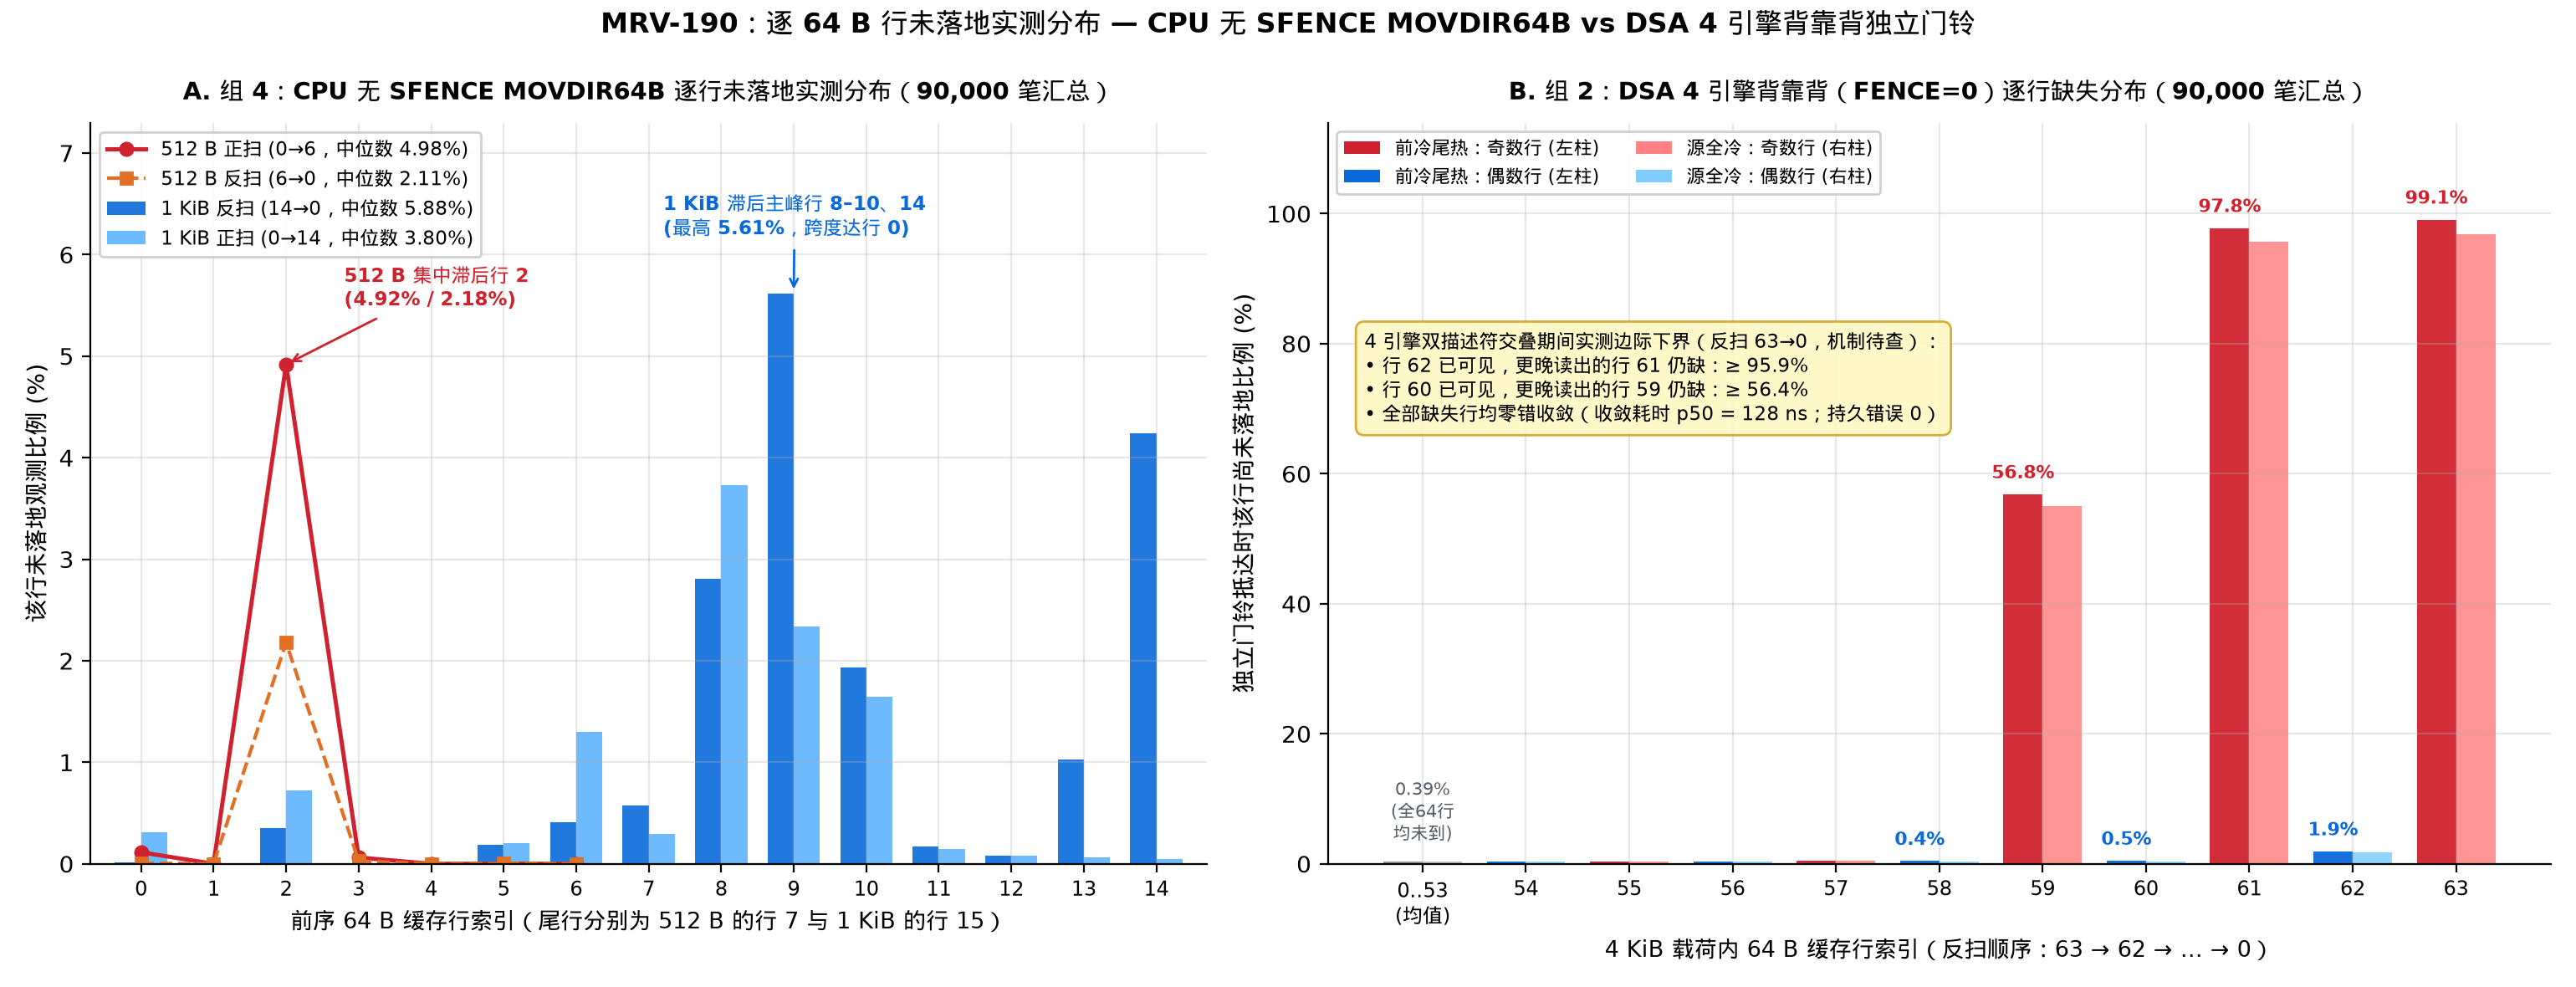

Write Python code to recreate this figure.
"""MRV-190 Figure 2: Observed per-64 B-line miss/visibility profiles for CPU unfenced
MOVDIR64B (512 B & 1 KiB) and 4-engine back-to-back DSA 4 KiB + independent doorbell.

Reads raw verified runs directly from `logs/mrv190-2026-11-25/runs.jsonl`.
"""
import json
import statistics
from collections import defaultdict
from pathlib import Path

import matplotlib.pyplot as plt
from matplotlib.patches import Patch
import numpy as np

import mrvplot

ROOT = Path(__file__).resolve().parents[2]
RUNS_PATH = ROOT / "logs/mrv190-2026-11-25/runs.jsonl"


def load_by_label():
    rows = [json.loads(line) for line in RUNS_PATH.read_text().splitlines() if line.strip()]
    for r in rows:
        assert r["accepted"] is True and r["card"]["persistent_errors"] == 0
    by_lbl = defaultdict(list)
    for r in rows:
        by_lbl[r["label"]].append(r)
    return by_lbl


def pooled_per_line_pct(items):
    tot_n = sum(x["card"]["rounds_observed"] for x in items)
    n_chk = items[0]["card"]["check_lines"]
    counts = [sum(x["card"]["per_line_miss"][i] for x in items) for i in range(n_chk)]
    return np.array([c * 100.0 / tot_n for c in counts]), counts, tot_n


def med_pct(items):
    return statistics.median(x["card"]["reorder_pct"] for x in items)


def main():
    by_lbl = load_by_label()

    fig, (ax1, ax2) = plt.subplots(1, 2, figsize=(15.4, 5.9), gridspec_kw={"width_ratios": [1.05, 1.15]})

    # ---- Panel A: CPU unfenced MOVDIR64B (1 KiB & 512 B, forward vs reverse scan) ----
    p1024_rev, _, _ = pooled_per_line_pct(by_lbl["movdir_nf_1024B_hot_uc_rev"])
    p1024_fwd, _, _ = pooled_per_line_pct(by_lbl["movdir_nf_1024B_hot_uc_fwd"])
    p512_rev, _, _ = pooled_per_line_pct(by_lbl["movdir_nf_512B_hot_uc_rev"])
    p512_fwd, _, _ = pooled_per_line_pct(by_lbl["movdir_nf_512B_hot_uc_fwd"])

    m1024_rev = med_pct(by_lbl["movdir_nf_1024B_hot_uc_rev"])
    m1024_fwd = med_pct(by_lbl["movdir_nf_1024B_hot_uc_fwd"])
    m512_rev = med_pct(by_lbl["movdir_nf_512B_hot_uc_rev"])
    m512_fwd = med_pct(by_lbl["movdir_nf_512B_hot_uc_fwd"])

    x16 = np.arange(15)
    w = 0.36
    ax1.bar(x16 - w / 2, p1024_rev, width=w, color="#0969da", alpha=0.9,
            label=f"1 KiB 反扫 (14→0，中位数 {m1024_rev:.2f}%)")
    ax1.bar(x16 + w / 2, p1024_fwd, width=w, color="#54aeff", alpha=0.85,
            label=f"1 KiB 正扫 (0→14，中位数 {m1024_fwd:.2f}%)")

    x8 = np.arange(7)
    ax1.plot(x8, p512_fwd, "o-", color="#cf222e", lw=1.8, ms=5.5,
             label=f"512 B 正扫 (0→6，中位数 {m512_fwd:.2f}%)")
    ax1.plot(x8, p512_rev, "s--", color="#e16f24", lw=1.5, ms=5.0,
             label=f"512 B 反扫 (6→0，中位数 {m512_rev:.2f}%)")

    ax1.annotate(
        f"512 B 集中滞后行 2\n({p512_fwd[2]:.2f}% / {p512_rev[2]:.2f}%)",
        xy=(2, p512_fwd[2]), xytext=(2.8, 5.5),
        fontsize=8.4, color="#cf222e", fontweight="bold",
        arrowprops=dict(arrowstyle="->", color="#cf222e", lw=1.0),
    )
    ax1.annotate(
        f"1 KiB 滞后主峰行 8–10、14\n(最高 {p1024_rev[9]:.2f}%，跨度达行 0)",
        xy=(9, p1024_rev[9]), xytext=(7.2, 6.2),
        fontsize=8.4, color="#0969da", fontweight="bold",
        arrowprops=dict(arrowstyle="->", color="#0969da", lw=1.0),
    )

    ax1.set_xticks(x16)
    ax1.set_xticklabels([str(i) for i in x16], fontsize=8.8)
    ax1.set_xlim(-0.7, 14.7)
    ax1.set_ylim(0, 7.3)
    ax1.set_xlabel("前序 64 B 缓存行索引（尾行分别为 512 B 的行 7 与 1 KiB 的行 15）", fontsize=9.6)
    ax1.set_ylabel("该行未落地观测比例 (%)", fontsize=10)
    ax1.set_title("A. 组 4：CPU 无 SFENCE MOVDIR64B 逐行未落地实测分布（90,000 笔汇总）", fontsize=10.4, fontweight="bold", pad=10)
    ax1.legend(loc="upper left", fontsize=8.2, frameon=True, facecolor="white", framealpha=0.92)

    # ---- Panel B: 4-engine DSA back-to-back 4 KiB + independent doorbell ----
    pb_fcth, c_fcth, n_fcth = pooled_per_line_pct(by_lbl["dsa_b2b_4096B_fcth_e4_f0"])
    pb_cold, _, _ = pooled_per_line_pct(by_lbl["dsa_b2b_4096B_cold_e4_f0"])
    conv_p50 = statistics.median(x["card"]["conv_ns"]["p50"] for x in by_lbl["dsa_b2b_4096B_fcth_e4_f0"])

    tail_idx = list(range(54, 64))
    x_labels = ["0..53\n(均值)"] + [str(i) for i in tail_idx]
    vals_fcth = [float(np.mean(pb_fcth[:54]))] + [float(pb_fcth[i]) for i in tail_idx]
    vals_cold = [float(np.mean(pb_cold[:54]))] + [float(pb_cold[i]) for i in tail_idx]

    xp = np.arange(len(x_labels))
    w2 = 0.38
    colors_f = ["#8c959f"] + ["#cf222e" if i % 2 == 1 else "#0969da" for i in tail_idx]
    colors_c = ["#afb8c1"] + ["#ff8182" if i % 2 == 1 else "#80ccff" for i in tail_idx]

    ax2.bar(xp - w2 / 2, vals_fcth, width=w2, color=colors_f, alpha=0.95)
    ax2.bar(xp + w2 / 2, vals_cold, width=w2, color=colors_c, alpha=0.85)

    for idx_pos, line_i in enumerate(tail_idx, start=1):
        vf = pb_fcth[line_i]
        if line_i in (58, 59, 60, 61, 62, 63):
            txt_col = "#cf222e" if line_i % 2 == 1 else "#0969da"
            ax2.text(
                idx_pos - w2 / 2, vf + 1.8, f"{vf:.1f}%",
                ha="center", va="bottom",
                fontsize=8.0, fontweight="bold", color=txt_col,
            )

    ax2.text(
        0, vals_fcth[0] + 2.5, f"{vals_fcth[0]:.2f}%\n(全64行\n均未到)",
        ha="center", va="bottom", fontsize=7.6, color="#57606a",
    )

    lb_62_61 = (c_fcth[61] - c_fcth[62]) * 100.0 / n_fcth
    lb_60_59 = (c_fcth[59] - c_fcth[60]) * 100.0 / n_fcth
    ax2.text(
        0.03, 0.72,
        "4 引擎双描述符交叠期间实测边际下界（反扫 63→0，机制待查）：\n"
        f"• 行 62 已可见，更晚读出的行 61 仍缺：≥ {lb_62_61:.1f}%\n"
        f"• 行 60 已可见，更晚读出的行 59 仍缺：≥ {lb_60_59:.1f}%\n"
        f"• 全部缺失行均零错收敛（收敛耗时 p50 = {conv_p50:.0f} ns；持久错误 0）",
        transform=ax2.transAxes,
        fontsize=8.2,
        va="top",
        bbox=dict(boxstyle="round,pad=0.45", facecolor="#fff8c5", edgecolor="#d4a72c", alpha=0.92),
    )

    legend_handles = [
        Patch(facecolor="#cf222e", label="前冷尾热：奇数行 (左柱)"),
        Patch(facecolor="#0969da", label="前冷尾热：偶数行 (左柱)"),
        Patch(facecolor="#ff8182", label="源全冷：奇数行 (右柱)"),
        Patch(facecolor="#80ccff", label="源全冷：偶数行 (右柱)"),
    ]
    ax2.set_xticks(xp)
    ax2.set_xticklabels(x_labels, fontsize=8.6)
    ax2.set_ylim(0, 114)
    ax2.set_xlabel("4 KiB 载荷内 64 B 缓存行索引（反扫顺序：63 → 62 → … → 0）", fontsize=9.6)
    ax2.set_ylabel("独立门铃抵达时该行尚未落地比例 (%)", fontsize=10)
    ax2.set_title("B. 组 2：DSA 4 引擎背靠背（FENCE=0）逐行缺失分布（90,000 笔汇总）", fontsize=10.4, fontweight="bold", pad=10)
    ax2.legend(handles=legend_handles, loc="upper left", ncol=2, fontsize=7.8, frameon=True, facecolor="white", framealpha=0.92)

    fig.suptitle(
        "MRV-190：逐 64 B 行未落地实测分布 — CPU 无 SFENCE MOVDIR64B vs DSA 4 引擎背靠背独立门铃",
        fontsize=12.0, fontweight="bold", y=0.99,
    )
    fig.subplots_adjust(top=0.88)
    png = mrvplot.save(fig, "mrv-190-spatial-profile")
    print(f"Saved {png}")


if __name__ == "__main__":
    main()
